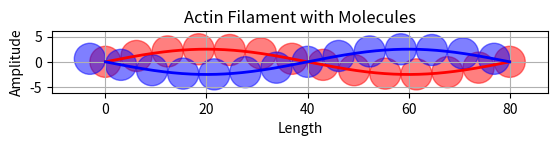

Source code (Python):
import numpy as np
import matplotlib.pyplot as plt

def draw_actin_filament():
    filament_length = 80  
    num_molecules = 14

    molecule_size = filament_length / (num_molecules - 1)  # Adjust the molecule size

    t = np.linspace(0, filament_length, 1000)  

    y = 2.5 * np.sin(2 * np.pi *  t / filament_length)
    y_neg = -1 * y  # Negate the y values

    plt.plot(t, y, color='red', linewidth=2)
    plt.plot(t, y_neg, color='blue', linewidth=2)  # Plot the negative y values with a red line

    x_molecules = np.linspace(0, filament_length, num_molecules)
    y_molecules = 2.5 * np.sin(2 * np.pi *  x_molecules / filament_length)
    y_molecules_neg = -1 * y_molecules  # Negate the y_molecule values

    # Shift x_molecules for blue circles to be half way between red circles
    x_molecules_blue = np.roll(x_molecules, -1) - molecule_size / 2
    y_molecules_blue = 2.5 * np.sin(2 * np.pi * x_molecules_blue / filament_length)

    for x, y, y_neg in zip(x_molecules, y_molecules, y_molecules_neg):
        circle = plt.Circle((x, y), radius=molecule_size/2 , color='red', alpha=0.5)  # Add transparency
        plt.gca().add_patch(circle)

    for x_blue, y_blue in zip(x_molecules_blue, y_molecules_blue):
        circle_blue = plt.Circle((x_blue, -y_blue), radius=molecule_size/2 , color='blue', alpha=0.5)  # Plot negative y values with blue circles
        plt.gca().add_patch(circle_blue)

    plt.gca().set_aspect('equal')

    plt.xlabel('Length')
    plt.ylabel('Amplitude')
    plt.title('Actin Filament with Molecules')
    plt.grid(True)
    plt.show()

draw_actin_filament()
